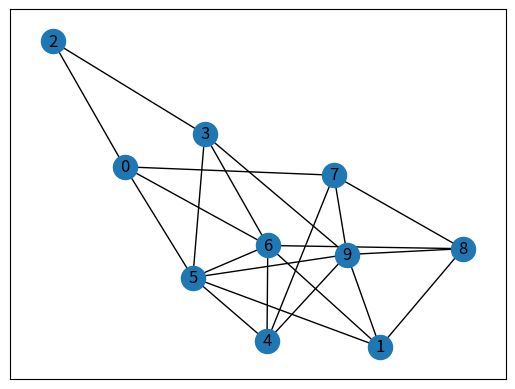

This figure's Python source:
# A python program to randomly generate simple undirected graphs with 10 vertices.
# The program again should determine if the graph is connected and if it contains an Euler circuit.
# If the graph contains an Euler circuit then your program should output the Euler circuit.

import random
from collections import deque

import networkx as nx
import matplotlib.pyplot as plt


# A function to display the randomly generated graph
def generate_graph(graph):
   # No. of vertices

   print(f"Edges: {graph.edges()}")
   print(f"Vertices: {graph.nodes()}")

   pos = nx.spring_layout(graph)
   nx.draw_networkx_nodes(graph, pos)
   nx.draw_networkx_edges(graph, pos)
   nx.draw_networkx_labels(graph, pos)

   plt.show()


# Depth First Search function to avoid visiting a node more than once
def dfs(graph, init):
   seen = set()
   next_level = {init: {}}
   while next_level:
       this_level = next_level
       next_level = set()
       for v in this_level:
           if v not in seen:
               seen.add(v)
               next_level.update(graph[v])
   return seen


# A function to check if all degrees of a graph are even
def all_degrees_even(graph):
   return all(d % 2 == 0 for v, d in graph.degree())


# A function to check if a graph is connected
def is_connected(graph):
   return len(set(dfs(graph, random.choice(list(G.nodes))))) == len(graph.nodes)


# A function to check if a graph is Eulerian
def is_eulerian(graph):
   return is_connected(graph) and all_degrees_even(graph)


# A function to generate the path of an Euler circuit
def circuit(graph):
   if is_eulerian(graph):
       path = deque()
       H = graph.copy()
       curr_node = random.choice(list(graph.nodes))
       while H.number_of_edges() > 0:
           if H.degree(curr_node) > 0:
               next_node = next(H.neighbors(curr_node))
               path.append(next_node)
               H.remove_edge(curr_node, next_node)
               curr_node = next_node
           else:
               curr_node = path.popleft()
               path.append(curr_node)

       path.append(path[0])
       return list(path)


G = nx.generators.erdos_renyi_graph(10, 0.5)
# # Using while loop to iterate through is_eulerian function until the random graph is an euler circuit
# iterations = 1
# while not is_eulerian(G):
#     iterations += 1
#     G = nx.generators.erdos_renyi_graph(10, 0.5)


print(f"Is the graph connected? {is_connected(G)}")
print(f"Is the graph an Euler circuit? {is_eulerian(G)}")
print(f"The Euler circuit path: {circuit(G)}")
# print(f"iterations:{iterations}")
print(f"Degree of each node: {G.degree}")
generate_graph(G)
